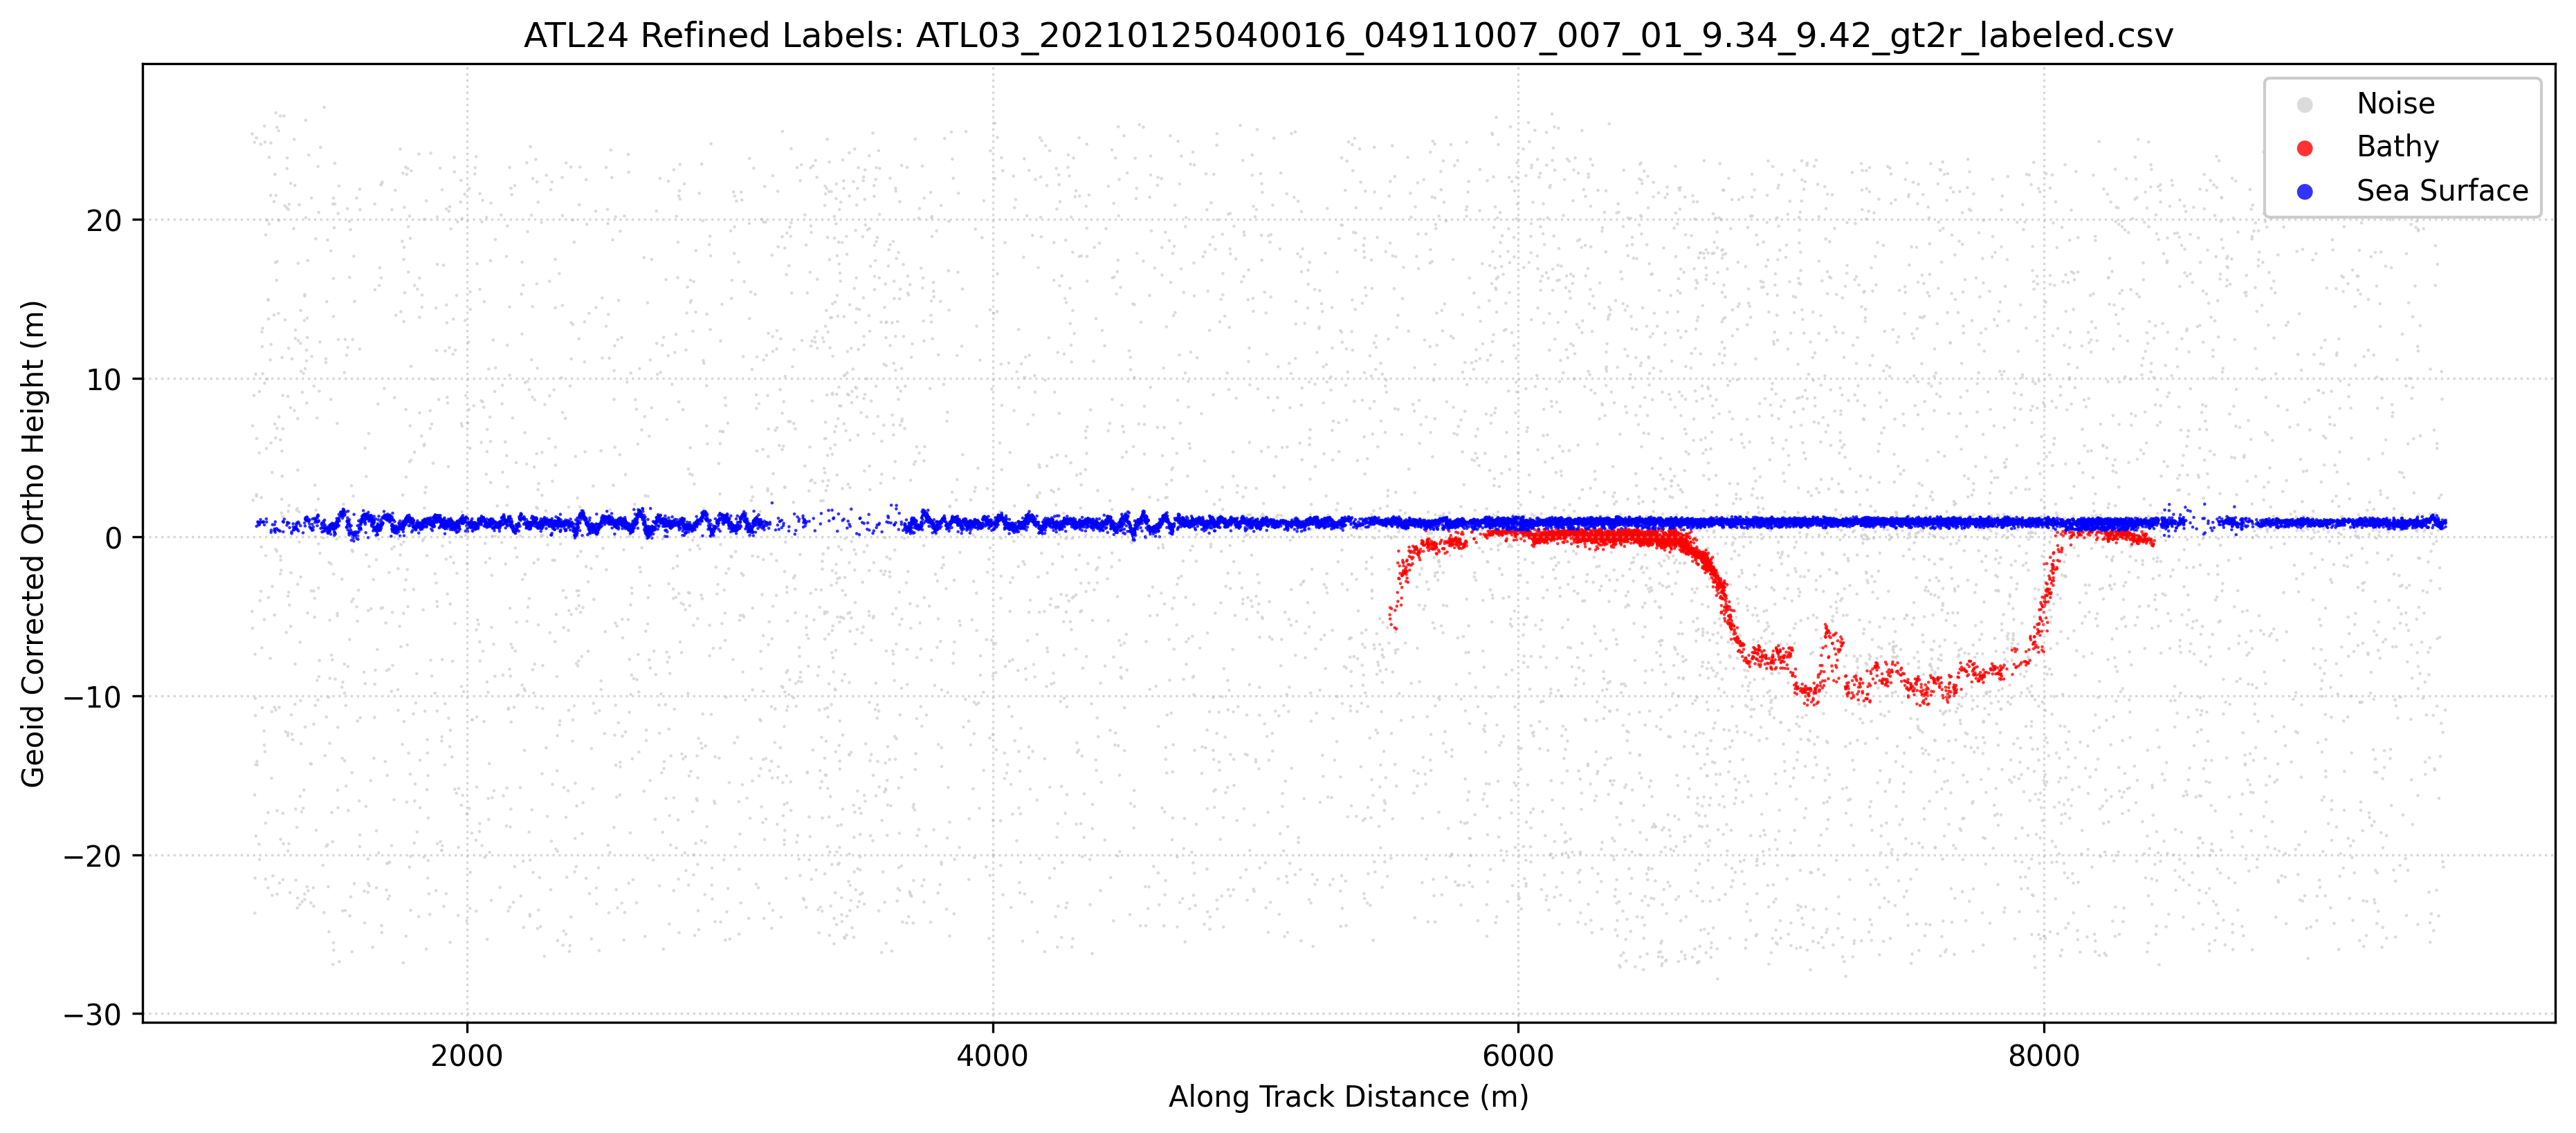

The data file committed next to this chart (first rows):
Delta_Time_Rel, Along_Track_Dist, Latitude, Longitude, WGS84_Ellipsoid_Height, Confidence, Classification, labels, Geoid_Corrected_Ortho_Height
0.1688, 1182, 9.419, 115.5, 31.72, -1, 0, 0, -4.676
0.1689, 1182, 9.419, 115.5, 61.78, -1, 0, 0, 25.39
0.169, 1183, 9.419, 115.5, 30.66, -1, 0, 0, -5.741
0.1691, 1184, 9.419, 115.5, 43.41, -1, 0, 0, 7.008
0.1693, 1185, 9.419, 115.5, 38.72, -1, 0, 0, 2.32
0.1698, 1189, 9.419, 115.5, 45.31, -1, 0, 0, 8.913
0.1701, 1191, 9.419, 115.5, 61.25, -1, 0, 0, 24.85
0.1702, 1191, 9.419, 115.5, 20.17, -1, 0, 0, -16.23
0.1703, 1192, 9.419, 115.5, 12.72, -1, 0, 0, -23.68
0.1704, 1193, 9.419, 115.5, 29.02, -1, 0, 0, -7.377
0.1704, 1193, 9.419, 115.5, 14.93, -1, 0, 0, -21.47
0.1705, 1193, 9.419, 115.5, 26.24, -1, 0, 0, -10.16
0.1706, 1194, 9.419, 115.5, 25.16, -1, 0, 0, -11.24
0.1708, 1196, 9.419, 115.5, 46.66, -1, 0, 0, 10.26
0.1708, 1196, 9.419, 115.5, 22.07, -1, 0, 0, -14.33
0.1709, 1196, 9.419, 115.5, 17.57, -1, 0, 0, -18.83
0.1712, 1198, 9.419, 115.5, 61.53, -1, 0, 0, 25.13
0.1712, 1198, 9.419, 115.5, 39.07, -1, 0, 0, 2.667
0.1712, 1198, 9.419, 115.5, 37.08, -1, 0, 1, 0.6795
0.1712, 1198, 9.419, 115.5, 38.97, -1, 0, 0, 2.575
0.1713, 1199, 9.419, 115.5, 42.6, -1, 0, 0, 6.205
0.1714, 1200, 9.419, 115.5, 22.27, -1, 0, 0, -14.13
0.1715, 1200, 9.419, 115.5, 22.06, -1, 0, 0, -14.34
0.1719, 1203, 9.419, 115.5, 37.36, -1, 0, 1, 0.9628
0.172, 1204, 9.419, 115.5, 37.31, -1, 0, 1, 0.9114
0.1722, 1205, 9.419, 115.5, 37.16, -1, 0, 1, 0.7578
0.1726, 1208, 9.419, 115.5, 17.06, -1, 0, 0, -19.34
0.1727, 1209, 9.419, 115.5, 41.7, -1, 0, 0, 5.304
0.1728, 1210, 9.419, 115.5, 45.56, -1, 0, 0, 9.164
0.1728, 1210, 9.419, 115.5, 37.18, -1, 0, 1, 0.7841
0.1728, 1210, 9.419, 115.5, 16.09, -1, 0, 0, -20.31
0.1731, 1212, 9.419, 115.5, 32.4, -1, 0, 0, -4.001
0.1732, 1212, 9.419, 115.5, 37.34, -1, 0, 1, 0.9379
0.1733, 1213, 9.419, 115.5, 37.32, -1, 0, 1, 0.9262
0.1734, 1214, 9.419, 115.5, 37.5, -1, 0, 1, 1.102
0.1735, 1215, 9.419, 115.5, 61.13, -1, 0, 0, 24.74
0.1736, 1215, 9.419, 115.5, 32.99, -1, 0, 0, -3.408
0.1738, 1217, 9.419, 115.5, 38.88, -1, 0, 0, 2.486
0.1738, 1217, 9.419, 115.5, 35.78, -1, 0, 0, -0.6167
0.1741, 1219, 9.419, 115.5, 49.32, -1, 0, 0, 12.92
0.1741, 1219, 9.419, 115.5, 29.42, -1, 0, 0, -6.977
0.1743, 1220, 9.419, 115.5, 48.39, -1, 0, 0, 11.99
0.1743, 1220, 9.419, 115.5, 25.66, -1, 0, 0, -10.74
0.1745, 1222, 9.419, 115.5, 49.54, -1, 0, 0, 13.15
0.1746, 1222, 9.419, 115.5, 37.33, -1, 0, 1, 0.9281
0.1746, 1222, 9.419, 115.5, 46.69, -1, 0, 0, 10.29
0.1748, 1224, 9.419, 115.5, 37.36, -1, 0, 1, 0.9622
0.1751, 1226, 9.419, 115.5, 37.36, -1, 0, 1, 0.9597
0.1753, 1227, 9.419, 115.5, 24.18, -1, 0, 0, -12.21
0.1754, 1228, 9.419, 115.5, 23.3, -1, 0, 0, -13.1
0.1754, 1228, 9.419, 115.5, 31.21, -1, 0, 0, -5.193
0.1755, 1229, 9.419, 115.5, 62.28, -1, 0, 0, 25.88
0.1755, 1229, 9.419, 115.5, 37.17, -1, 0, 1, 0.7676
0.1756, 1229, 9.419, 115.5, 46.08, -1, 0, 0, 9.684
0.1758, 1231, 9.419, 115.5, 61.27, -1, 0, 0, 24.87
0.1758, 1231, 9.419, 115.5, 22.88, -1, 0, 0, -13.52
0.1761, 1233, 9.419, 115.5, 14.86, -1, 0, 0, -21.54
0.1761, 1233, 9.419, 115.5, 18.39, -1, 0, 0, -18.01
0.1762, 1233, 9.419, 115.5, 55.43, -1, 0, 0, 19.03
0.1762, 1233, 9.419, 115.5, 35.23, -1, 0, 0, -1.169
... 25,195 more rows
